Image classification data set "Image_for_classification" (akellasrinivas/hypertensia on GitHub). Class labels (4): hypertensive retinopathy mask, hypertensive retinopathy pre-treatment, non hypertensive retinopathy, non hypertensive retinopathy pre-treatment.

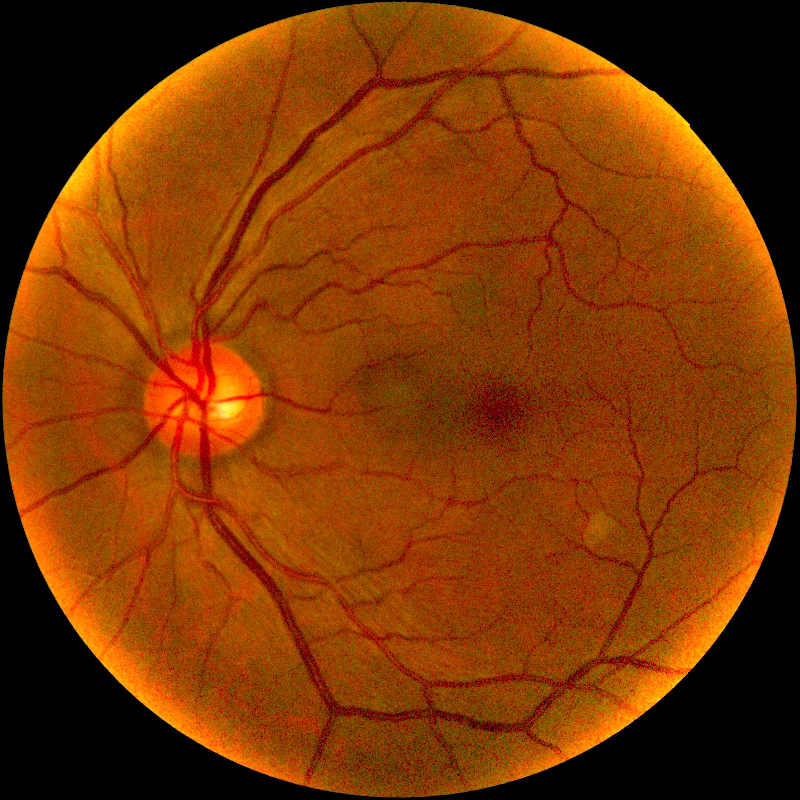
Label: hypertensive retinopathy pre-treatment

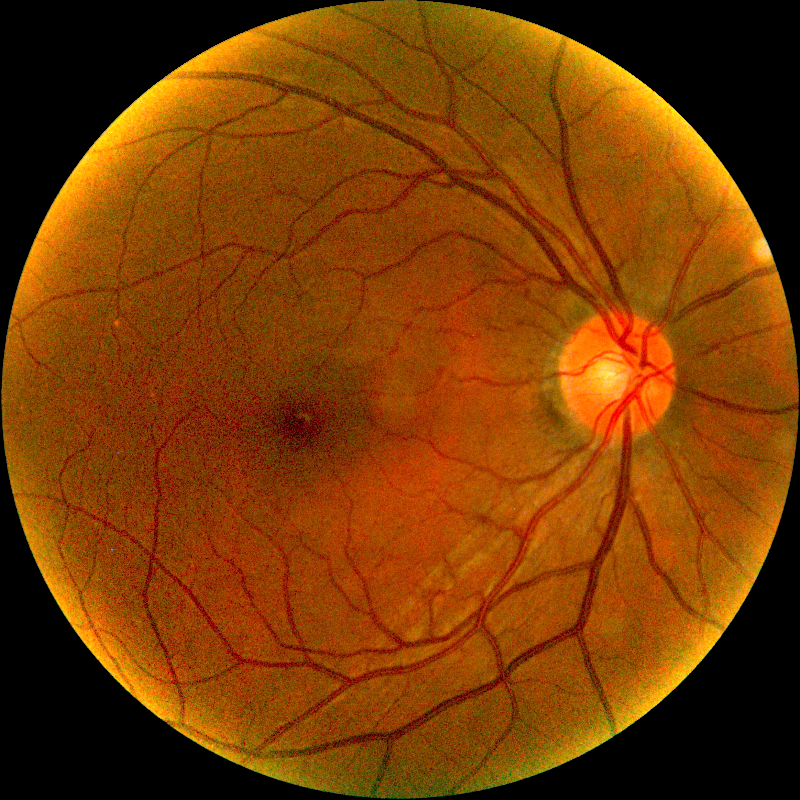
Label: non hypertensive retinopathy pre-treatment

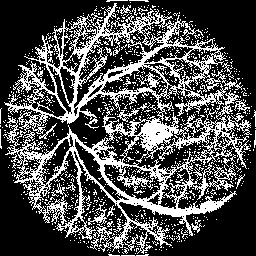
Label: hypertensive retinopathy mask

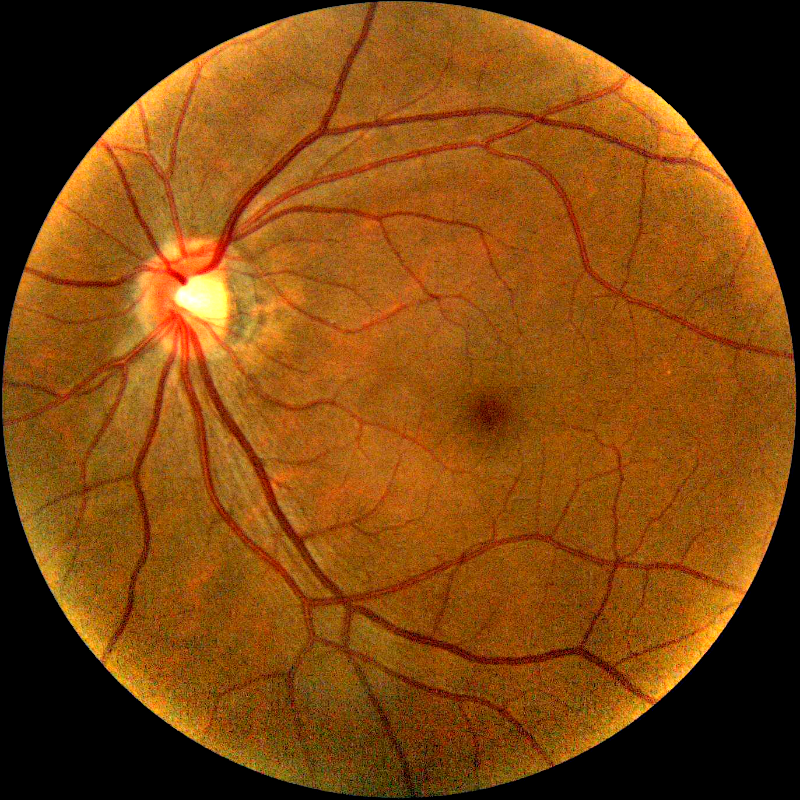
Label: non hypertensive retinopathy pre-treatment

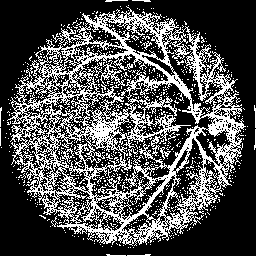
Label: hypertensive retinopathy mask

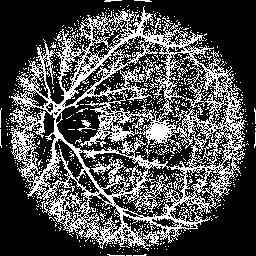
Label: hypertensive retinopathy mask
